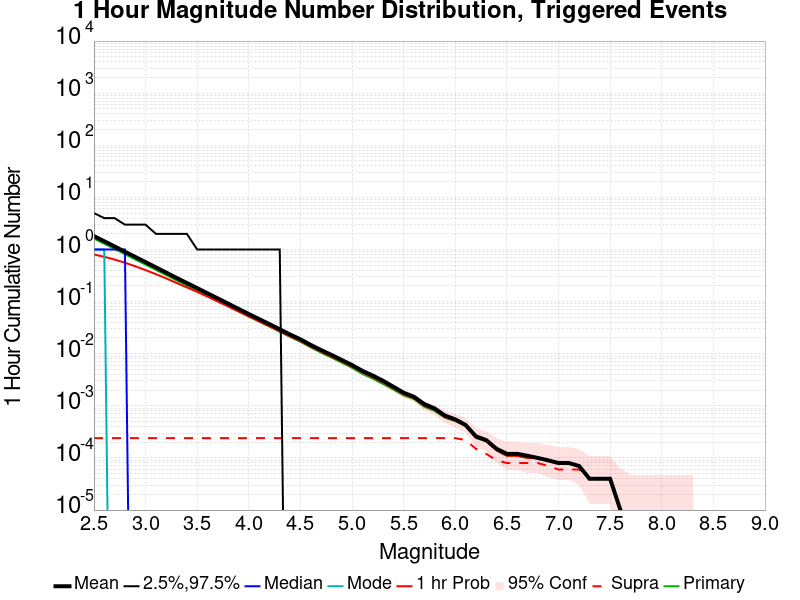

Source data for this figure (header and first rows):
Mag, Mean, 2.5 %ile, 97.5 %ile, Median, Mode, 1 hr Probability, 1 hr Supra-Seis Prob, Primary Aftershocks Mean
2.5, 1.812, 0.0, 5.0, 1.0, 1.0, 0.8023, 2.4E-4, 1.622
2.6, 1.44, 0.0, 4.0, 1.0, 1.0, 0.725, 2.4E-4, 1.29
2.7, 1.144, 0.0, 4.0, 1.0, 0.0, 0.6418, 2.4E-4, 1.025
2.8, 0.9072, 0.0, 3.0, 1.0, 0.0, 0.5581, 2.4E-4, 0.8127
2.9, 0.7208, 0.0, 3.0, 0.0, 0.0, 0.4771, 2.4E-4, 0.6448
3.0, 0.5726, 0.0, 3.0, 0.0, 0.0, 0.4026, 2.4E-4, 0.5128
3.1, 0.4546, 0.0, 2.0, 0.0, 0.0, 0.3368, 2.4E-4, 0.4072
3.2, 0.3606, 0.0, 2.0, 0.0, 0.0, 0.2787, 2.4E-4, 0.3228
3.3, 0.2851, 0.0, 2.0, 0.0, 0.0, 0.2283, 2.4E-4, 0.2555
3.4, 0.2277, 0.0, 2.0, 0.0, 0.0, 0.1877, 2.4E-4, 0.2041
3.5, 0.1816, 0.0, 1.0, 0.0, 0.0, 0.1537, 2.4E-4, 0.1631
3.6, 0.1444, 0.0, 1.0, 0.0, 0.0, 0.1245, 2.4E-4, 0.1299
3.7, 0.115, 0.0, 1.0, 0.0, 0.0, 0.1003, 2.4E-4, 0.1033
3.8, 0.09144, 0.0, 1.0, 0.0, 0.0, 0.08083, 2.4E-4, 0.08198
3.9, 0.07272, 0.0, 1.0, 0.0, 0.0, 0.06474, 2.4E-4, 0.06513
4.0, 0.05777, 0.0, 1.0, 0.0, 0.0, 0.05193, 2.4E-4, 0.05178
4.1, 0.0463, 0.0, 1.0, 0.0, 0.0, 0.04187, 2.4E-4, 0.04151
4.2, 0.03697, 0.0, 1.0, 0.0, 0.0, 0.03369, 2.4E-4, 0.03313
4.3, 0.02946, 0.0, 1.0, 0.0, 0.0, 0.02699, 2.4E-4, 0.02636
4.4, 0.02337, 0.0, 0.0, 0.0, 0.0, 0.02154, 2.4E-4, 0.02102
4.5, 0.0189, 0.0, 0.0, 0.0, 0.0, 0.01753, 2.4E-4, 0.01698
4.6, 0.01475, 0.0, 0.0, 0.0, 0.0, 0.01372, 2.4E-4, 0.01323
4.7, 0.01176, 0.0, 0.0, 0.0, 0.0, 0.01096, 2.4E-4, 0.01049
4.8, 0.0095, 0.0, 0.0, 0.0, 0.0, 0.00886, 2.4E-4, 0.00846
4.9, 0.00759, 0.0, 0.0, 0.0, 0.0, 0.00709, 2.4E-4, 0.00675
5.0, 0.00607, 0.0, 0.0, 0.0, 0.0, 0.00568, 2.4E-4, 0.00537
5.1, 0.0047, 0.0, 0.0, 0.0, 0.0, 0.00438, 2.4E-4, 0.00411
5.2, 0.00382, 0.0, 0.0, 0.0, 0.0, 0.00355, 2.4E-4, 0.00333
5.3, 0.00303, 0.0, 0.0, 0.0, 0.0, 0.00283, 2.4E-4, 0.00263
5.4, 0.00233, 0.0, 0.0, 0.0, 0.0, 0.0022, 2.4E-4, 0.00206
5.5, 0.00179, 0.0, 0.0, 0.0, 0.0, 0.00168, 2.4E-4, 0.00159
5.6, 0.00149, 0.0, 0.0, 0.0, 0.0, 0.00141, 2.4E-4, 0.00135
5.7, 0.00108, 0.0, 0.0, 0.0, 0.0, 0.00102, 2.4E-4, 9.6E-4
5.8, 8.9E-4, 0.0, 0.0, 0.0, 0.0, 8.4E-4, 2.4E-4, 8.0E-4
5.9, 6.5E-4, 0.0, 0.0, 0.0, 0.0, 6.1E-4, 2.4E-4, 5.9E-4
6.0, 5.5E-4, 0.0, 0.0, 0.0, 0.0, 5.2E-4, 2.4E-4, 5.1E-4
6.1, 4.3E-4, 0.0, 0.0, 0.0, 0.0, 4.2E-4, 2.2E-4, 4.1E-4
6.2, 2.6E-4, 0.0, 0.0, 0.0, 0.0, 2.5E-4, 1.5E-4, 2.4E-4
6.3, 2.2E-4, 0.0, 0.0, 0.0, 0.0, 2.1E-4, 1.2E-4, 2.1E-4
6.4, 1.5E-4, 0.0, 0.0, 0.0, 0.0, 1.4E-4, 9.0E-5, 1.4E-4
6.5, 1.2E-4, 0.0, 0.0, 0.0, 0.0, 1.1E-4, 8.0E-5, 1.1E-4
6.6, 1.2E-4, 0.0, 0.0, 0.0, 0.0, 1.1E-4, 8.0E-5, 1.1E-4
6.7, 1.1E-4, 0.0, 0.0, 0.0, 0.0, 1.0E-4, 8.0E-5, 1.0E-4
6.8, 1.0E-4, 0.0, 0.0, 0.0, 0.0, 1.0E-4, 8.0E-5, 1.0E-4
6.9, 9.0E-5, 0.0, 0.0, 0.0, 0.0, 9.0E-5, 7.0E-5, 9.0E-5
7.0, 8.0E-5, 0.0, 0.0, 0.0, 0.0, 8.0E-5, 6.0E-5, 8.0E-5
7.1, 8.0E-5, 0.0, 0.0, 0.0, 0.0, 8.0E-5, 6.0E-5, 8.0E-5
7.2, 7.0E-5, 0.0, 0.0, 0.0, 0.0, 7.0E-5, 6.0E-5, 7.0E-5
7.3, 4.0E-5, 0.0, 0.0, 0.0, 0.0, 4.0E-5, 4.0E-5, 4.0E-5
7.4, 4.0E-5, 0.0, 0.0, 0.0, 0.0, 4.0E-5, 4.0E-5, 4.0E-5
7.5, 4.0E-5, 0.0, 0.0, 0.0, 0.0, 4.0E-5, 4.0E-5, 4.0E-5
7.6, 1.0E-5, 0.0, 0.0, 0.0, 0.0, 1.0E-5, 1.0E-5, 1.0E-5
7.7, 0.0, 0.0, 0.0, 0.0, 0.0, 0.0, 0.0, 0.0
7.8, 0.0, 0.0, 0.0, 0.0, 0.0, 0.0, 0.0, 0.0
7.9, 0.0, 0.0, 0.0, 0.0, 0.0, 0.0, 0.0, 0.0
8.0, 0.0, 0.0, 0.0, 0.0, 0.0, 0.0, 0.0, 0.0
8.1, 0.0, 0.0, 0.0, 0.0, 0.0, 0.0, 0.0, 0.0
8.2, 0.0, 0.0, 0.0, 0.0, 0.0, 0.0, 0.0, 0.0
8.3, 0.0, 0.0, 0.0, 0.0, 0.0, 0.0, 0.0, 0.0
8.4, 0.0, 0.0, 0.0, 0.0, 0.0, 0.0, 0.0, 0.0
... 6 more rows
